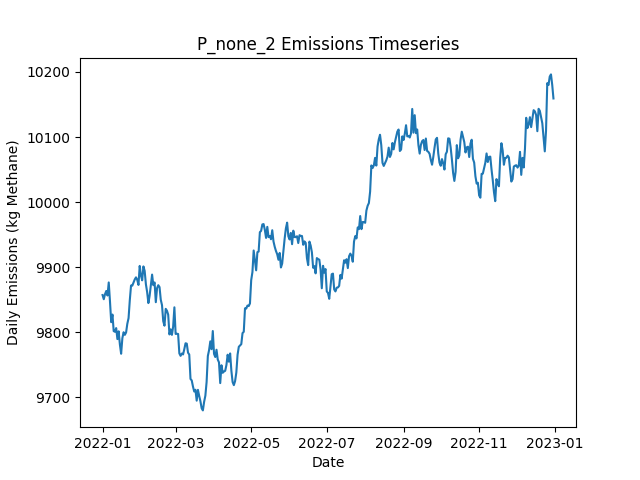

The file beside this chart, header and first rows:
Date, Daily Emissions (Kg Methane), Daily Mitigable Emissions (Kg Methane), Daily Non-Mitigable Emissions (Kg Methan…, Daily Cost ($), Active Leaks, New Leaks, Leaks Repaired, Leaks Naturally Repaired, Leaks Tagged, Daily Repair Cost ($), Daily Natural Repair Cost ($)
2022-01-01, 9857, 6614, 3243, 0.00000, 3668, 3688, 0, 13, 0, 0, 2600
2022-01-02, 9851, 6609, 3242, 0.00000, 3667, 9, 0, 7, 0, 0, 1400
2022-01-03, 9859, 6610, 3248, 0.00000, 3665, 11, 0, 9, 0, 0, 1800
2022-01-04, 9863, 6612, 3252, 0.00000, 3669, 12, 0, 6, 0, 0, 1200
2022-01-05, 9856, 6600, 3256, 0.00000, 3666, 8, 0, 10, 0, 0, 2000
2022-01-06, 9877, 6629, 3248, 0.00000, 3670, 12, 0, 4, 0, 0, 800
2022-01-07, 9847, 6604, 3243, 0.00000, 3665, 7, 0, 10, 0, 0, 2000
2022-01-08, 9816, 6582, 3234, 0.00000, 3660, 8, 0, 10, 0, 0, 2000
2022-01-09, 9827, 6607, 3221, 0.00000, 3659, 10, 0, 4, 0, 0, 800
2022-01-10, 9802, 6607, 3195, 0.00000, 3651, 5, 0, 3, 0, 0, 600
2022-01-11, 9801, 6615, 3185, 0.00000, 3654, 11, 0, 4, 0, 0, 800
2022-01-12, 9807, 6617, 3190, 0.00000, 3661, 14, 0, 5, 0, 0, 1000
2022-01-13, 9790, 6611, 3178, 0.00000, 3657, 8, 0, 9, 0, 0, 1800
2022-01-14, 9802, 6624, 3177, 0.00000, 3666, 18, 0, 5, 0, 0, 1000
2022-01-15, 9781, 6590, 3191, 0.00000, 3659, 7, 0, 14, 0, 0, 2800
2022-01-16, 9767, 6572, 3195, 0.00000, 3654, 6, 0, 7, 0, 0, 1400
2022-01-17, 9791, 6585, 3205, 0.00000, 3657, 14, 0, 8, 0, 0, 1600
2022-01-18, 9800, 6583, 3217, 0.00000, 3659, 9, 0, 6, 0, 0, 1200
2022-01-19, 9796, 6572, 3224, 0.00000, 3655, 9, 0, 9, 0, 0, 1800
2022-01-20, 9800, 6585, 3215, 0.00000, 3657, 13, 0, 6, 0, 0, 1200
2022-01-21, 9813, 6590, 3223, 0.00000, 3659, 12, 0, 4, 0, 0, 800
2022-01-22, 9822, 6596, 3226, 0.00000, 3665, 15, 0, 7, 0, 0, 1400
2022-01-23, 9849, 6616, 3233, 0.00000, 3665, 11, 0, 6, 0, 0, 1200
2022-01-24, 9872, 6634, 3238, 0.00000, 3668, 11, 0, 5, 0, 0, 1000
2022-01-25, 9872, 6633, 3239, 0.00000, 3668, 9, 0, 5, 0, 0, 1000
2022-01-26, 9876, 6644, 3232, 0.00000, 3675, 11, 0, 2, 0, 0, 400
2022-01-27, 9881, 6650, 3232, 0.00000, 3673, 10, 0, 8, 0, 0, 1600
2022-01-28, 9884, 6657, 3228, 0.00000, 3669, 4, 0, 6, 0, 0, 1200
2022-01-29, 9881, 6648, 3232, 0.00000, 3668, 13, 0, 10, 0, 0, 2000
2022-01-30, 9873, 6636, 3237, 0.00000, 3670, 12, 0, 9, 0, 0, 1800
2022-01-31, 9902, 6643, 3259, 0.00000, 3678, 16, 0, 7, 0, 0, 1400
2022-02-01, 9887, 6637, 3251, 0.00000, 3672, 5, 0, 8, 0, 0, 1600
2022-02-02, 9880, 6637, 3243, 0.00000, 3673, 13, 0, 8, 0, 0, 1600
2022-02-03, 9901, 6641, 3260, 0.00000, 3672, 10, 0, 8, 0, 0, 1600
2022-02-04, 9894, 6635, 3259, 0.00000, 3667, 6, 0, 8, 0, 0, 1600
2022-02-05, 9874, 6623, 3250, 0.00000, 3663, 11, 0, 11, 0, 0, 2200
2022-02-06, 9862, 6614, 3248, 0.00000, 3665, 10, 0, 6, 0, 0, 1200
2022-02-07, 9845, 6601, 3244, 0.00000, 3660, 5, 0, 6, 0, 0, 1200
2022-02-08, 9856, 6617, 3240, 0.00000, 3662, 14, 0, 6, 0, 0, 1200
2022-02-09, 9873, 6623, 3249, 0.00000, 3667, 14, 0, 7, 0, 0, 1400
2022-02-10, 9889, 6633, 3256, 0.00000, 3672, 10, 0, 4, 0, 0, 800
2022-02-11, 9872, 6625, 3247, 0.00000, 3669, 8, 0, 7, 0, 0, 1400
2022-02-12, 9877, 6631, 3245, 0.00000, 3671, 12, 0, 6, 0, 0, 1200
2022-02-13, 9846, 6628, 3218, 0.00000, 3669, 11, 0, 5, 0, 0, 1000
2022-02-14, 9868, 6634, 3234, 0.00000, 3676, 14, 0, 7, 0, 0, 1400
2022-02-15, 9872, 6623, 3249, 0.00000, 3678, 12, 0, 8, 0, 0, 1600
2022-02-16, 9869, 6610, 3259, 0.00000, 3676, 12, 0, 12, 0, 0, 2400
2022-02-17, 9850, 6601, 3249, 0.00000, 3674, 8, 0, 7, 0, 0, 1400
2022-02-18, 9842, 6590, 3251, 0.00000, 3675, 11, 0, 9, 0, 0, 1800
2022-02-19, 9817, 6587, 3230, 0.00000, 3672, 10, 0, 9, 0, 0, 1800
2022-02-20, 9810, 6588, 3223, 0.00000, 3672, 12, 0, 9, 0, 0, 1800
2022-02-21, 9836, 6610, 3226, 0.00000, 3680, 13, 0, 4, 0, 0, 800
2022-02-22, 9833, 6607, 3226, 0.00000, 3676, 10, 0, 11, 0, 0, 2200
2022-02-23, 9827, 6599, 3228, 0.00000, 3677, 8, 0, 6, 0, 0, 1200
2022-02-24, 9797, 6582, 3215, 0.00000, 3671, 8, 0, 7, 0, 0, 1400
2022-02-25, 9805, 6579, 3226, 0.00000, 3675, 10, 0, 6, 0, 0, 1200
2022-02-26, 9796, 6571, 3226, 0.00000, 3676, 10, 0, 8, 0, 0, 1600
2022-02-27, 9809, 6573, 3236, 0.00000, 3681, 15, 0, 8, 0, 0, 1600
2022-02-28, 9838, 6598, 3240, 0.00000, 3686, 10, 0, 5, 0, 0, 1000
2022-03-01, 9797, 6584, 3213, 0.00000, 3677, 8, 0, 9, 0, 0, 1800
... 305 more rows
